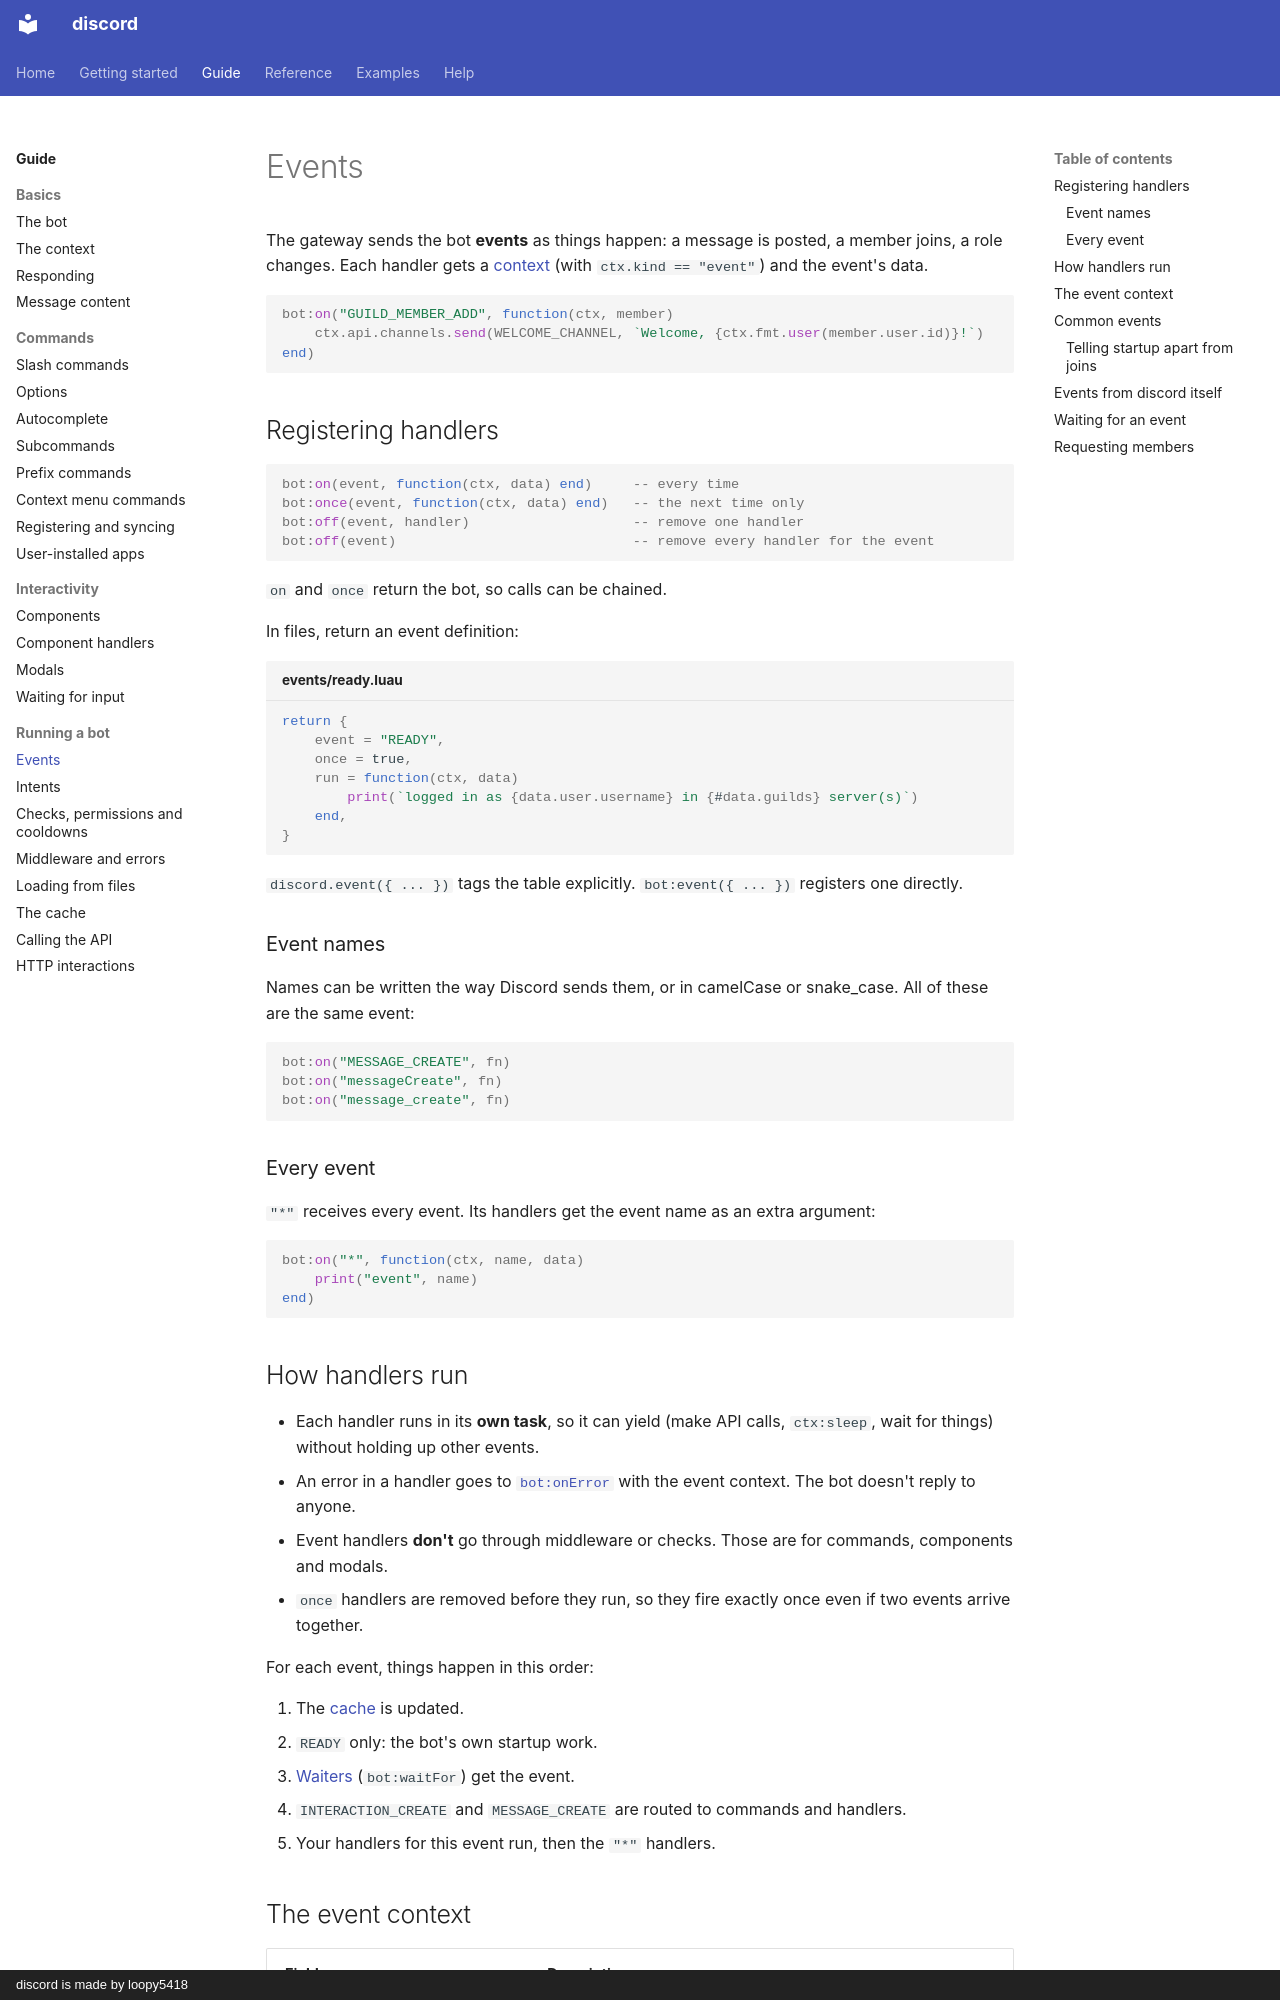

repository: loopy5418/discord-docs · page: guide/events/index.html · generator: mkdocs · copyright: discord is made by loopy5418

# Events

The gateway sends the bot **events** as things happen: a message is posted, a member joins, a role changes. Each handler gets a [context](context.md) (with `ctx.kind == "event"`) and the event's data.

```luau
bot:on("GUILD_MEMBER_ADD", function(ctx, member)
    ctx.api.channels.send(WELCOME_CHANNEL, `Welcome, {ctx.fmt.user(member.user.id)}!`)
end)
```

## Registering handlers

```luau
bot:on(event, function(ctx, data) end)     -- every time
bot:once(event, function(ctx, data) end)   -- the next time only
bot:off(event, handler)                    -- remove one handler
bot:off(event)                             -- remove every handler for the event
```

`on` and `once` return the bot, so calls can be chained.

In files, return an event definition:

```luau title="events/ready.luau"
return {
    event = "READY",
    once = true,
    run = function(ctx, data)
        print(`logged in as {data.user.username} in {#data.guilds} server(s)`)
    end,
}
```

`discord.event({ ... })` tags the table explicitly. `bot:event({ ... })` registers one directly.

### Event names

Names can be written the way Discord sends them, or in camelCase or snake_case. All of these are the same event:

```luau
bot:on("MESSAGE_CREATE", fn)
bot:on("messageCreate", fn)
bot:on("message_create", fn)
```

### Every event

`"*"` receives every event. Its handlers get the event name as an extra argument:

```luau
bot:on("*", function(ctx, name, data)
    print("event", name)
end)
```

## How handlers run

- Each handler runs in its **own task**, so it can yield (make API calls, `ctx:sleep`, wait for things) without holding up other events.
- An error in a handler goes to [`bot:onError`](middleware.md#error-handlers) with the event context. The bot doesn't reply to anyone.
- Event handlers **don't** go through middleware or checks. Those are for commands, components and modals.
- `once` handlers are removed before they run, so they fire exactly once even if two events arrive together.

For each event, things happen in this order:

1. The [cache](cache.md) is updated.
2. `READY` only: the bot's own startup work.
3. [Waiters](waiting.md#ctxwaitfor-botwaitfor) (`bot:waitFor`) get the event.
4. `INTERACTION_CREATE` and `MESSAGE_CREATE` are routed to commands and handlers.
5. Your handlers for this event run, then the `"*"` handlers.
